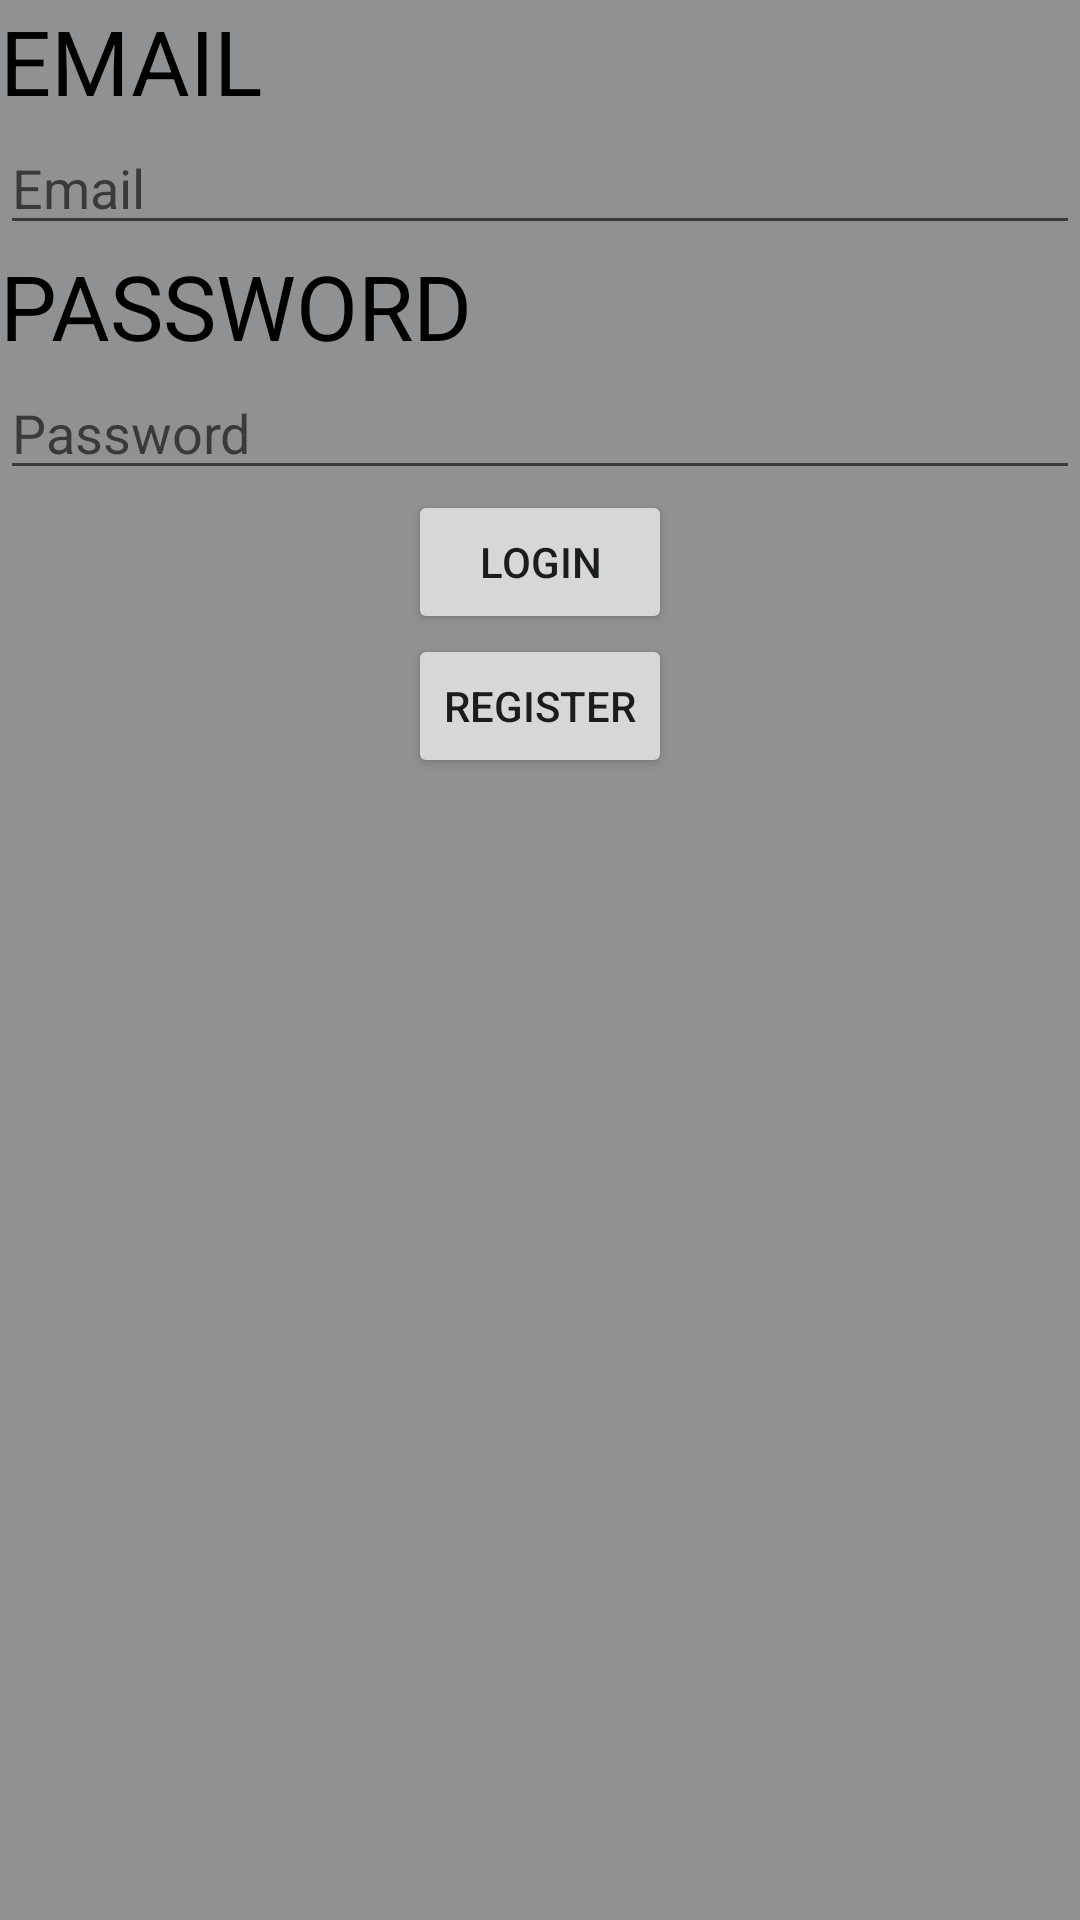

Android layout source for this screen:
<!-- AndroidManifest.xml: application theme Theme.BAITAP_KTGK -->
<!-- res/layout/activity_login.xml -->
<?xml version="1.0" encoding="utf-8"?>
<androidx.appcompat.widget.LinearLayoutCompat xmlns:android="http://schemas.android.com/apk/res/android"
    android:layout_width="match_parent"
    android:layout_height="match_parent"
    android:orientation="vertical"
    android:background="@color/material_dynamic_neutral60">
    <TextView
        android:layout_width="wrap_content"
        android:layout_height="wrap_content"
        android:text="EMAIL"
        android:textColor="@color/black"
        android:textSize="30dp" />
    <EditText
        android:id="@+id/email"
        android:layout_width="match_parent"
        android:layout_height="wrap_content"
        android:hint="Email"
        android:textColor="@color/black"
        android:inputType="textEmailAddress"/>

    <TextView
        android:layout_width="wrap_content"
        android:layout_height="wrap_content"
        android:text="PASSWORD"
        android:textColor="@color/black"
        android:textSize="30dp" />
    <EditText
        android:id="@+id/password"
        android:layout_width="match_parent"
        android:layout_height="wrap_content"
        android:hint="Password"
        android:textColor="@color/black"
        android:inputType="numberPassword"/>
    <Button
        android:id="@+id/btnlogin"
        android:layout_width="wrap_content"
        android:layout_height="wrap_content"
        android:text="LOGIN"
        android:layout_gravity="center"/>
    <Button
        android:id="@+id/btnregis"
        android:layout_width="wrap_content"
        android:layout_height="wrap_content"
        android:text="REGISTER"
        android:layout_gravity="center"/>



</androidx.appcompat.widget.LinearLayoutCompat>
<!-- resources referenced by this layout -->
<resources>
  <style name="Theme.BAITAP_KTGK" parent="Theme.MaterialComponents.DayNight.DarkActionBar">
          
          <item name="colorPrimary">@color/purple_500</item>
          <item name="colorPrimaryVariant">@color/purple_700</item>
          <item name="colorOnPrimary">@color/white</item>
          
          <item name="colorSecondary">@color/teal_200</item>
          <item name="colorSecondaryVariant">@color/teal_700</item>
          <item name="colorOnSecondary">@color/black</item>
          
          <item name="android:statusBarColor" tools:targetApi="l">?attr/colorPrimaryVariant</item>
          
      </style>
  <!-- not gathered from this repository: default colours our renderer supplied (Android Studio template values) -->
  <color name="purple_500">#FF6200EE</color>
  <color name="purple_700">#FF3700B3</color>
  <color name="teal_200">#FF03DAC5</color>
  <color name="teal_700">#FF018786</color>
  <color name="black">#FF000000</color>
  <color name="white">#FFFFFFFF</color>
</resources>
